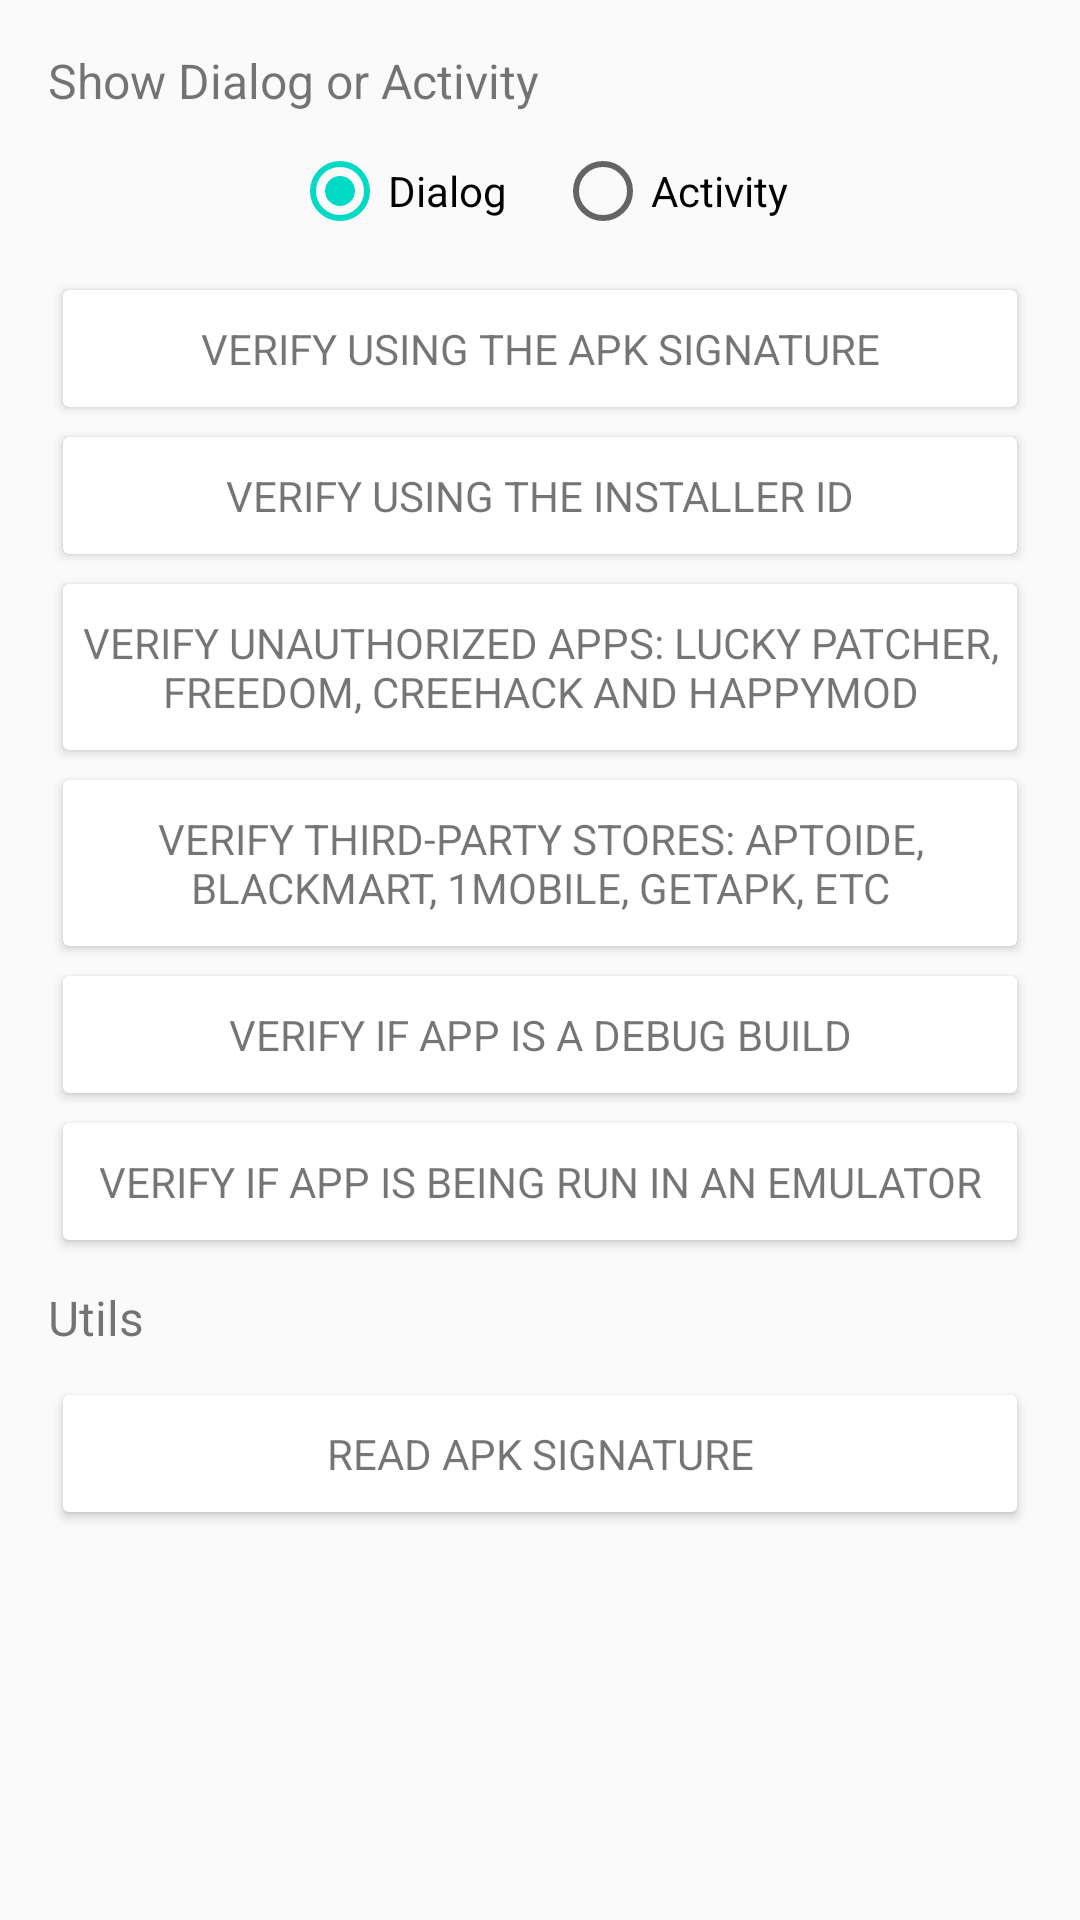

Reconstruct the res/layout file that produces this screen, plus the resources it refers to.
<!-- AndroidManifest.xml: application theme AppTheme -->
<!-- res/layout/content_main.xml -->
<?xml version="1.0" encoding="utf-8"?>
<androidx.core.widget.NestedScrollView
        xmlns:android="http://schemas.android.com/apk/res/android"
        xmlns:app="http://schemas.android.com/apk/res-auto"
        xmlns:tools="http://schemas.android.com/tools"
        android:layout_width="match_parent"
        android:layout_height="match_parent"
        app:layout_behavior="@string/appbar_scrolling_view_behavior"
        tools:context="ir.android.piracychecker.demo.MainActivity"
        tools:showIn="@layout/activity_main">

    <LinearLayout
            android:layout_width="match_parent"
            android:layout_height="match_parent"
            android:padding="16dp"
            android:orientation="vertical">

        <TextView
                android:layout_width="wrap_content"
                android:layout_height="wrap_content"
                android:layout_marginBottom="10dp"
                android:text="@string/section_display"
                android:textSize="16sp"/>

        <RadioGroup
                android:id="@+id/radio_display"
                android:layout_width="match_parent"
                android:layout_height="match_parent"
                android:layout_marginBottom="12dp"
                android:gravity="center_horizontal"
                android:orientation="horizontal">

            <RadioButton
                    android:id="@+id/radio_dialog"
                    android:layout_width="wrap_content"
                    android:layout_height="wrap_content"
                    android:layout_marginRight="16dp"
                    android:layout_marginEnd="16dp"
                    android:checked="true"
                    android:text="@string/radio_dialog"/>

            <RadioButton
                    android:id="@+id/radio_activity"
                    android:layout_width="wrap_content"
                    android:layout_height="wrap_content"
                    android:checked="false"
                    android:text="@string/radio_activity"/>

        </RadioGroup>

        <androidx.cardview.widget.CardView
                android:onClick="verifySignature"
                android:layout_width="fill_parent"
                android:layout_height="wrap_content"
                android:layout_margin="5dp"
                android:foreground="?android:attr/selectableItemBackground">

            <LinearLayout
                    android:layout_width="match_parent"
                    android:layout_height="match_parent"
                    android:layout_marginBottom="10dp"
                    android:layout_marginTop="10dp">

                <TextView
                        android:layout_width="match_parent"
                        android:layout_height="wrap_content"
                        android:gravity="center"
                        android:text="@string/verify_signature"
                        android:textAllCaps="true"/>
            </LinearLayout>

        </androidx.cardview.widget.CardView>

        <androidx.cardview.widget.CardView
                android:onClick="verifyInstallerId"
                android:layout_width="fill_parent"
                android:layout_height="wrap_content"
                android:layout_margin="5dp"
                android:foreground="?android:attr/selectableItemBackground">

            <LinearLayout
                    android:layout_width="match_parent"
                    android:layout_height="match_parent"
                    android:layout_marginBottom="10dp"
                    android:layout_marginTop="10dp">

                <TextView
                        android:layout_width="match_parent"
                        android:layout_height="wrap_content"
                        android:gravity="center"
                        android:text="@string/verify_installer_id"
                        android:textAllCaps="true"/>
            </LinearLayout>

        </androidx.cardview.widget.CardView>

        <androidx.cardview.widget.CardView
                android:onClick="verifyUnauthorizedApps"
                android:layout_width="fill_parent"
                android:layout_height="wrap_content"
                android:layout_margin="5dp"
                android:foreground="?android:attr/selectableItemBackground">

            <LinearLayout
                    android:layout_width="match_parent"
                    android:layout_height="match_parent"
                    android:layout_marginBottom="10dp"
                    android:layout_marginTop="10dp">

                <TextView
                        android:layout_width="match_parent"
                        android:layout_height="wrap_content"
                        android:gravity="center"
                        android:text="@string/verify_unauthorized_apps"
                        android:textAllCaps="true"/>
            </LinearLayout>

        </androidx.cardview.widget.CardView>

        <androidx.cardview.widget.CardView
                android:onClick="verifyStores"
                android:layout_width="fill_parent"
                android:layout_height="wrap_content"
                android:layout_margin="5dp"
                android:foreground="?android:attr/selectableItemBackground">

            <LinearLayout
                    android:layout_width="match_parent"
                    android:layout_height="match_parent"
                    android:layout_marginBottom="10dp"
                    android:layout_marginTop="10dp">

                <TextView
                        android:layout_width="match_parent"
                        android:layout_height="wrap_content"
                        android:gravity="center"
                        android:text="@string/verify_stores"
                        android:textAllCaps="true"/>
            </LinearLayout>

        </androidx.cardview.widget.CardView>

        <androidx.cardview.widget.CardView
                android:onClick="verifyDebug"
                android:layout_width="fill_parent"
                android:layout_height="wrap_content"
                android:layout_margin="5dp"
                android:foreground="?android:attr/selectableItemBackground">

            <LinearLayout
                    android:layout_width="match_parent"
                    android:layout_height="match_parent"
                    android:layout_marginBottom="10dp"
                    android:layout_marginTop="10dp">

                <TextView
                        android:layout_width="match_parent"
                        android:layout_height="wrap_content"
                        android:gravity="center"
                        android:text="@string/verify_debug"
                        android:textAllCaps="true"/>
            </LinearLayout>

        </androidx.cardview.widget.CardView>

        <androidx.cardview.widget.CardView
                android:onClick="verifyEmulator"
                android:layout_width="fill_parent"
                android:layout_height="wrap_content"
                android:layout_margin="5dp"
                android:foreground="?android:attr/selectableItemBackground">

            <LinearLayout
                    android:layout_width="match_parent"
                    android:layout_height="match_parent"
                    android:layout_marginBottom="10dp"
                    android:layout_marginTop="10dp">

                <TextView
                        android:layout_width="match_parent"
                        android:layout_height="wrap_content"
                        android:gravity="center"
                        android:text="@string/verify_emulator"
                        android:textAllCaps="true"/>
            </LinearLayout>

        </androidx.cardview.widget.CardView>

        <TextView
                android:layout_width="wrap_content"
                android:layout_height="wrap_content"
                android:layout_marginTop="10dp"
                android:layout_marginBottom="10dp"
                android:text="@string/section_utils"
                android:textSize="16sp"/>

        <androidx.cardview.widget.CardView
                android:onClick="readSignature"
                android:layout_width="fill_parent"
                android:layout_height="wrap_content"
                android:layout_margin="5dp"
                android:foreground="?android:attr/selectableItemBackground">

            <LinearLayout
                    android:layout_width="match_parent"
                    android:layout_height="match_parent"
                    android:layout_marginBottom="10dp"
                    android:layout_marginTop="10dp">

                <TextView
                        android:layout_width="match_parent"
                        android:layout_height="wrap_content"
                        android:gravity="center"
                        android:text="@string/read_signature"
                        android:textAllCaps="true"/>
            </LinearLayout>

        </androidx.cardview.widget.CardView>

    </LinearLayout>

</androidx.core.widget.NestedScrollView>
<!-- res/layout/activity_main.xml (included above) -->
<?xml version="1.0" encoding="utf-8"?>
<androidx.coordinatorlayout.widget.CoordinatorLayout
        xmlns:android="http://schemas.android.com/apk/res/android"
        xmlns:app="http://schemas.android.com/apk/res-auto"
        xmlns:tools="http://schemas.android.com/tools"
        android:layout_width="match_parent"
        android:layout_height="match_parent"
        android:fitsSystemWindows="true"
        tools:context="ir.android.piracychecker.demo.MainActivity">

    <com.google.android.material.appbar.AppBarLayout
            android:id="@+id/app_bar"
            android:layout_width="match_parent"
            android:layout_height="250dp"
            android:fitsSystemWindows="true"
            android:theme="@style/AppTheme.AppBarOverlay">

        <com.google.android.material.appbar.CollapsingToolbarLayout
                android:id="@+id/toolbar_layout"
                android:layout_width="match_parent"
                android:layout_height="match_parent"
                android:fitsSystemWindows="true"
                app:contentScrim="?attr/colorPrimary"
                app:expandedTitleTextAppearance="@style/AppTheme.TransparentText"
                app:layout_scrollFlags="scroll|exitUntilCollapsed">

            <TextView
                    android:layout_width="match_parent"
                    android:layout_height="wrap_content"
                    android:layout_gravity="bottom"
                    android:layout_marginBottom="64dp"
                    android:layout_marginLeft="48dp"
                    android:layout_marginRight="48dp"
                    android:text="@string/app_name"
                    android:textColor="@android:color/white"
                    android:textSize="@dimen/abc_text_size_display_1_material"
                    app:layout_collapseMode="parallax"/>

            <TextView
                    android:layout_width="match_parent"
                    android:layout_height="wrap_content"
                    android:layout_gravity="bottom"
                    android:layout_marginBottom="32dp"
                    android:layout_marginLeft="48dp"
                    android:layout_marginRight="48dp"
                    android:gravity="center"
                    android:maxLines="1"
                    android:text="@string/app_description"
                    android:textColor="@android:color/white"
                    android:textSize="@dimen/abc_text_size_subhead_material"
                    app:layout_collapseMode="parallax"/>

            <androidx.appcompat.widget.Toolbar
                    android:id="@+id/toolbar"
                    android:layout_width="match_parent"
                    android:layout_height="?attr/actionBarSize"
                    app:layout_collapseMode="pin"
                    app:popupTheme="@style/AppTheme.PopupOverlay"/>

        </com.google.android.material.appbar.CollapsingToolbarLayout>
    </com.google.android.material.appbar.AppBarLayout>

    <include layout="@layout/content_main"/>

    <com.google.android.material.floatingactionbutton.FloatingActionButton
            android:onClick="toGithub"
            android:layout_width="wrap_content"
            android:layout_height="wrap_content"
            android:layout_margin="@dimen/fab_margin"
            android:src="@drawable/ic_github"
            app:layout_anchor="@id/app_bar"
            app:layout_anchorGravity="bottom|end"/>

</androidx.coordinatorlayout.widget.CoordinatorLayout>
<!-- resources referenced by this layout -->
<resources>
  <string name="app_description">An Android library that prevents your app from being pirated / cracked using Google Play Licensing (LVL), signing certificate protection and more.</string>
  <string name="app_name">PiracyChecker Library (Demo)</string>
  <string name="radio_activity">Activity</string>
  <string name="radio_dialog">Dialog</string>
  <string name="read_signature">Read APK signature</string>
  <string name="section_display">Show Dialog or Activity</string>
  <string name="section_utils">Utils</string>
  <string name="verify_debug">Verify if app is a debug build</string>
  <string name="verify_emulator">Verify if app is being run in an emulator</string>
  <string name="verify_installer_id">Verify using the Installer ID</string>
  <string name="verify_signature">Verify using the APK signature</string>
  <string name="verify_stores">Verify third-party stores: Aptoide, BlackMart, 1Mobile, GetApk, etc</string>
  <string name="verify_unauthorized_apps">Verify unauthorized apps: Lucky Patcher, Freedom, CreeHack and HappyMod</string>
  <style name="AppTheme.AppBarOverlay" parent="ThemeOverlay.AppCompat.Dark.ActionBar" />
  <style name="AppTheme.PopupOverlay" parent="ThemeOverlay.AppCompat.Light" />
  <style name="AppTheme.TransparentText" parent="@android:style/TextAppearance">
          <item name="android:textColor">@android:color/transparent</item>
      </style>
  <style name="AppTheme" parent="Theme.AppCompat.Light.DarkActionBar">
          
          <item name="colorPrimary">@color/colorPrimary</item>
          <item name="colorPrimaryDark">@color/colorPrimaryDark</item>
          <item name="colorAccent">@color/colorAccent</item>
      </style>
  <!-- not gathered from this repository: default colours our renderer supplied (Android Studio template values) -->
  <color name="colorPrimary">#FF6200EE</color>
  <color name="colorPrimaryDark">#FF3700B3</color>
  <color name="colorAccent">#FF03DAC5</color>
</resources>
